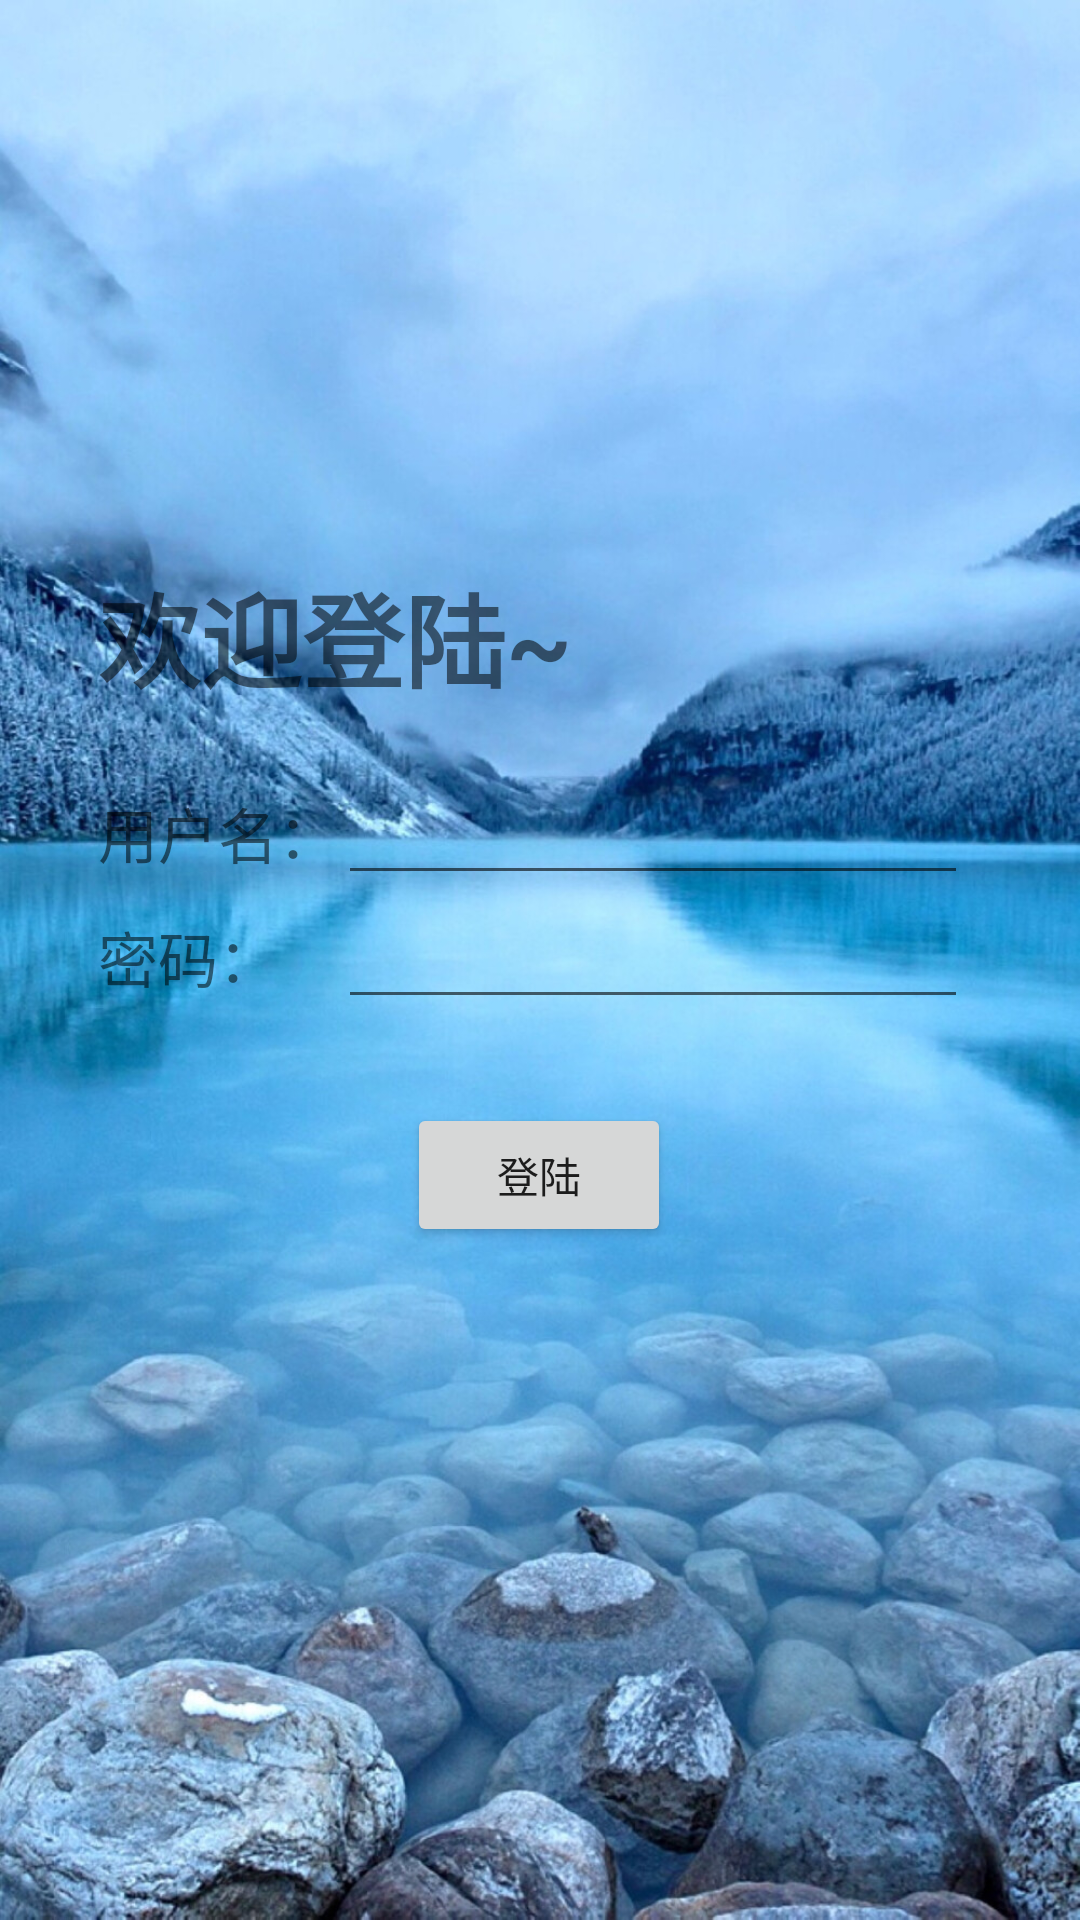

Produce the Android XML layout that renders to this screen, including the resource entries it uses.
<!-- AndroidManifest.xml: application theme Theme.MyApplication -->
<!-- res/layout/test5_1.xml -->
<?xml version="1.0" encoding="utf-8"?>
<android.support.constraint.ConstraintLayout xmlns:android="http://schemas.android.com/apk/res/android"
    xmlns:app="http://schemas.android.com/apk/res-auto"
    xmlns:tools="http://schemas.android.com/tools"
    android:layout_width="match_parent"
    android:layout_height="match_parent"
    android:background="@drawable/panghu"
    tools:context=".test5_1">

    <TableLayout
        android:id="@+id/tableLayout2"
        android:layout_width="295dp"
        android:layout_height="wrap_content"
        app:layout_constraintBottom_toBottomOf="parent"
        app:layout_constraintEnd_toEndOf="parent"
        app:layout_constraintStart_toStartOf="parent"
        app:layout_constraintTop_toTopOf="parent"
        app:layout_constraintVertical_bias="0.461">

        <TableRow
            android:layout_width="match_parent"
            android:layout_height="match_parent">

            <TextView
                android:layout_width="wrap_content"
                android:layout_height="wrap_content"
                android:text="用户名："
                android:textSize="20sp" />

            <EditText
                android:id="@+id/editTextTextPersonName"
                android:layout_width="wrap_content"
                android:layout_height="wrap_content"
                android:ems="10"
                android:inputType="textPersonName"
                tools:ignore="TouchTargetSizeCheck,SpeakableTextPresentCheck" />

        </TableRow>

        <TableRow
            android:layout_width="match_parent"
            android:layout_height="match_parent">

            <TextView
                android:layout_width="wrap_content"
                android:layout_height="wrap_content"
                android:text="密码："
                android:textSize="20sp" />

            <EditText
                android:id="@+id/editTextTextPassword"
                android:layout_width="wrap_content"
                android:layout_height="wrap_content"
                android:ems="10"
                android:inputType="textPassword"
                tools:ignore="TouchTargetSizeCheck,SpeakableTextPresentCheck" />
        </TableRow>


    </TableLayout>

    <TextView
        android:id="@+id/textView5"
        android:layout_width="wrap_content"
        android:layout_height="wrap_content"
        android:layout_marginBottom="20dp"
        android:text="欢迎登陆~"
        android:textAllCaps="false"
        android:textSize="34sp"
        android:textStyle="bold"
        app:layout_constraintBottom_toTopOf="@+id/tableLayout2"
        app:layout_constraintStart_toStartOf="@+id/tableLayout2" />

    <Button
        android:id="@+id/login"
        android:layout_width="wrap_content"
        android:layout_height="wrap_content"
        android:layout_marginTop="28dp"
        android:text="登陆"
        app:layout_constraintEnd_toEndOf="@+id/tableLayout2"
        app:layout_constraintHorizontal_bias="0.497"
        app:layout_constraintStart_toStartOf="@+id/tableLayout2"
        app:layout_constraintTop_toBottomOf="@+id/tableLayout2" />

</android.support.constraint.ConstraintLayout>
<!-- resources referenced by this layout -->
<resources>
  <!-- drawable panghu: jpg bitmap (drawable-mdpi, 328961 bytes) -->
  <style name="Theme.MyApplication" parent="Theme.AppCompat.Light.DarkActionBar">
          
          <item name="colorPrimary">@color/purple_500</item>
          <item name="colorPrimaryDark">@color/purple_700</item>
          <item name="colorAccent">@color/teal_200</item>
          
      </style>
  <!-- not gathered from this repository: default colours our renderer supplied (Android Studio template values) -->
  <color name="purple_500">#FF6200EE</color>
  <color name="purple_700">#FF3700B3</color>
  <color name="teal_200">#FF03DAC5</color>
</resources>
